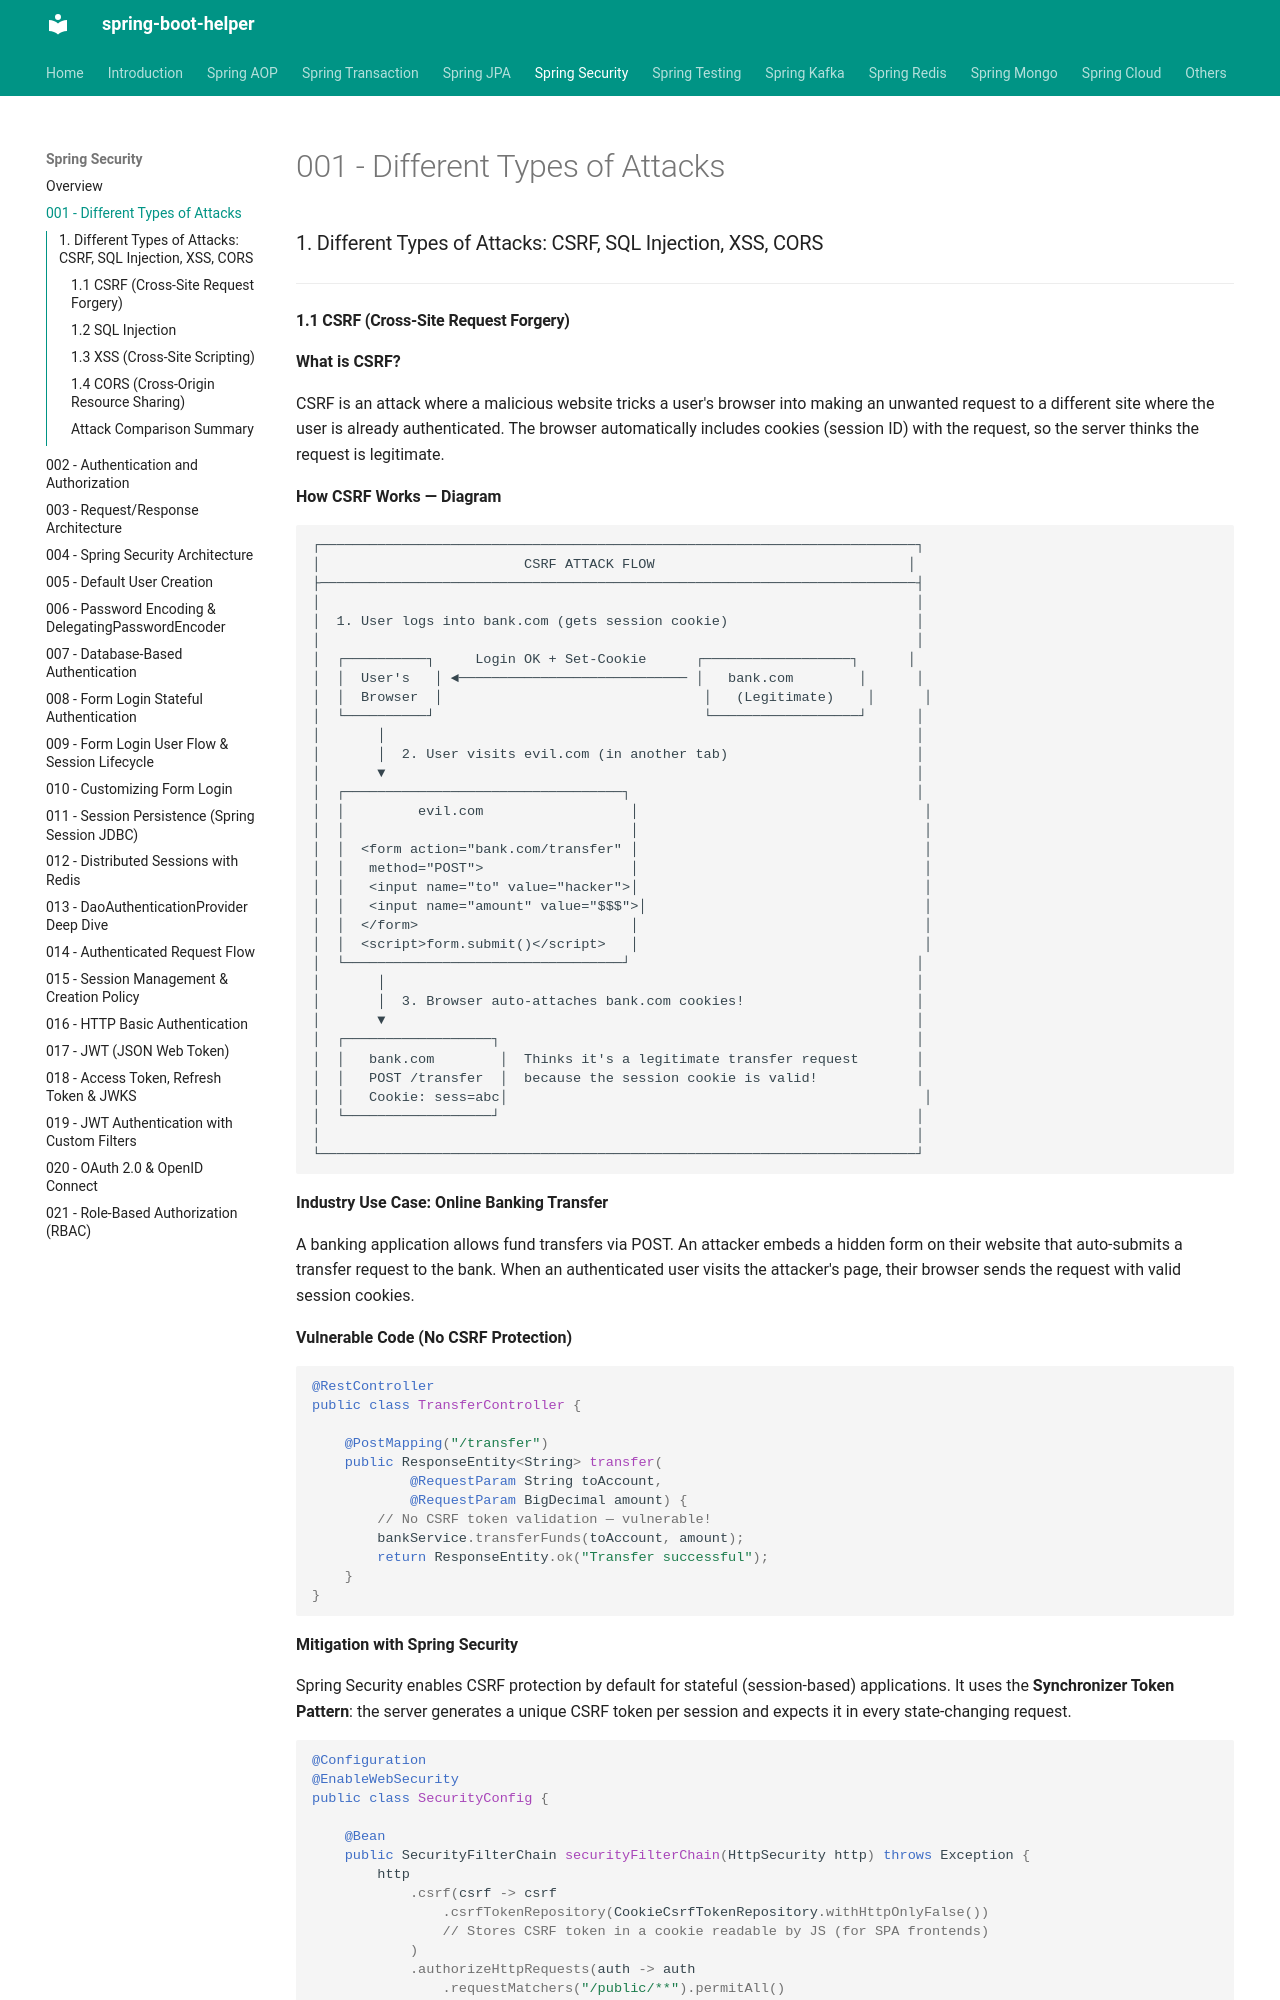

repository: abhishekghoshh/spring-boot-helper · page: spring-security/001-different-types-of-attacks/index.html · generator: mkdocs

### 1. Different Types of Attacks: CSRF, SQL Injection, XSS, CORS

---

#### 1.1 CSRF (Cross-Site Request Forgery)

**What is CSRF?**

CSRF is an attack where a malicious website tricks a user's browser into making an unwanted request to a different site where the user is already authenticated. The browser automatically includes cookies (session ID) with the request, so the server thinks the request is legitimate.

**How CSRF Works — Diagram**

```
┌─────────────────────────────────────────────────────────────────────────┐
│                         CSRF ATTACK FLOW                               │
├─────────────────────────────────────────────────────────────────────────┤
│                                                                         │
│  1. User logs into bank.com (gets session cookie)                       │
│                                                                         │
│  ┌──────────┐     Login OK + Set-Cookie      ┌──────────────────┐      │
│  │  User's   │ ◄──────────────────────────── │   bank.com        │      │
│  │  Browser  │                                │   (Legitimate)    │      │
│  └──────────┘                                 └──────────────────┘      │
│       │                                                                 │
│       │  2. User visits evil.com (in another tab)                       │
│       ▼                                                                 │
│  ┌──────────────────────────────────┐                                   │
│  │         evil.com                  │                                   │
│  │                                   │                                   │
│  │  <form action="bank.com/transfer" │                                   │
│  │   method="POST">                  │                                   │
│  │   <input name="to" value="hacker">│                                   │
│  │   <input name="amount" value="$$$">│                                  │
│  │  </form>                          │                                   │
│  │  <script>form.submit()</script>   │                                   │
│  └──────────────────────────────────┘                                   │
│       │                                                                 │
│       │  3. Browser auto-attaches bank.com cookies!                     │
│       ▼                                                                 │
│  ┌──────────────────┐                                                   │
│  │   bank.com        │  Thinks it's a legitimate transfer request       │
│  │   POST /transfer  │  because the session cookie is valid!            │
│  │   Cookie: sess=abc│                                                   │
│  └──────────────────┘                                                   │
│                                                                         │
└─────────────────────────────────────────────────────────────────────────┘
```

**Industry Use Case: Online Banking Transfer**

A banking application allows fund transfers via POST. An attacker embeds a hidden form on their website that auto-submits a transfer request to the bank. When an authenticated user visits the attacker's page, their browser sends the request with valid session cookies.

**Vulnerable Code (No CSRF Protection)**

```java
@RestController
public class TransferController {

    @PostMapping("/transfer")
    public ResponseEntity<String> transfer(
            @RequestParam String toAccount,
            @RequestParam BigDecimal amount) {
        // No CSRF token validation — vulnerable!
        bankService.transferFunds(toAccount, amount);
        return ResponseEntity.ok("Transfer successful");
    }
}
```

**Mitigation with Spring Security**

Spring Security enables CSRF protection by default for stateful (session-based) applications. It uses the **Synchronizer Token Pattern**: the server generates a unique CSRF token per session and expects it in every state-changing request.

```java
@Configuration
@EnableWebSecurity
public class SecurityConfig {
